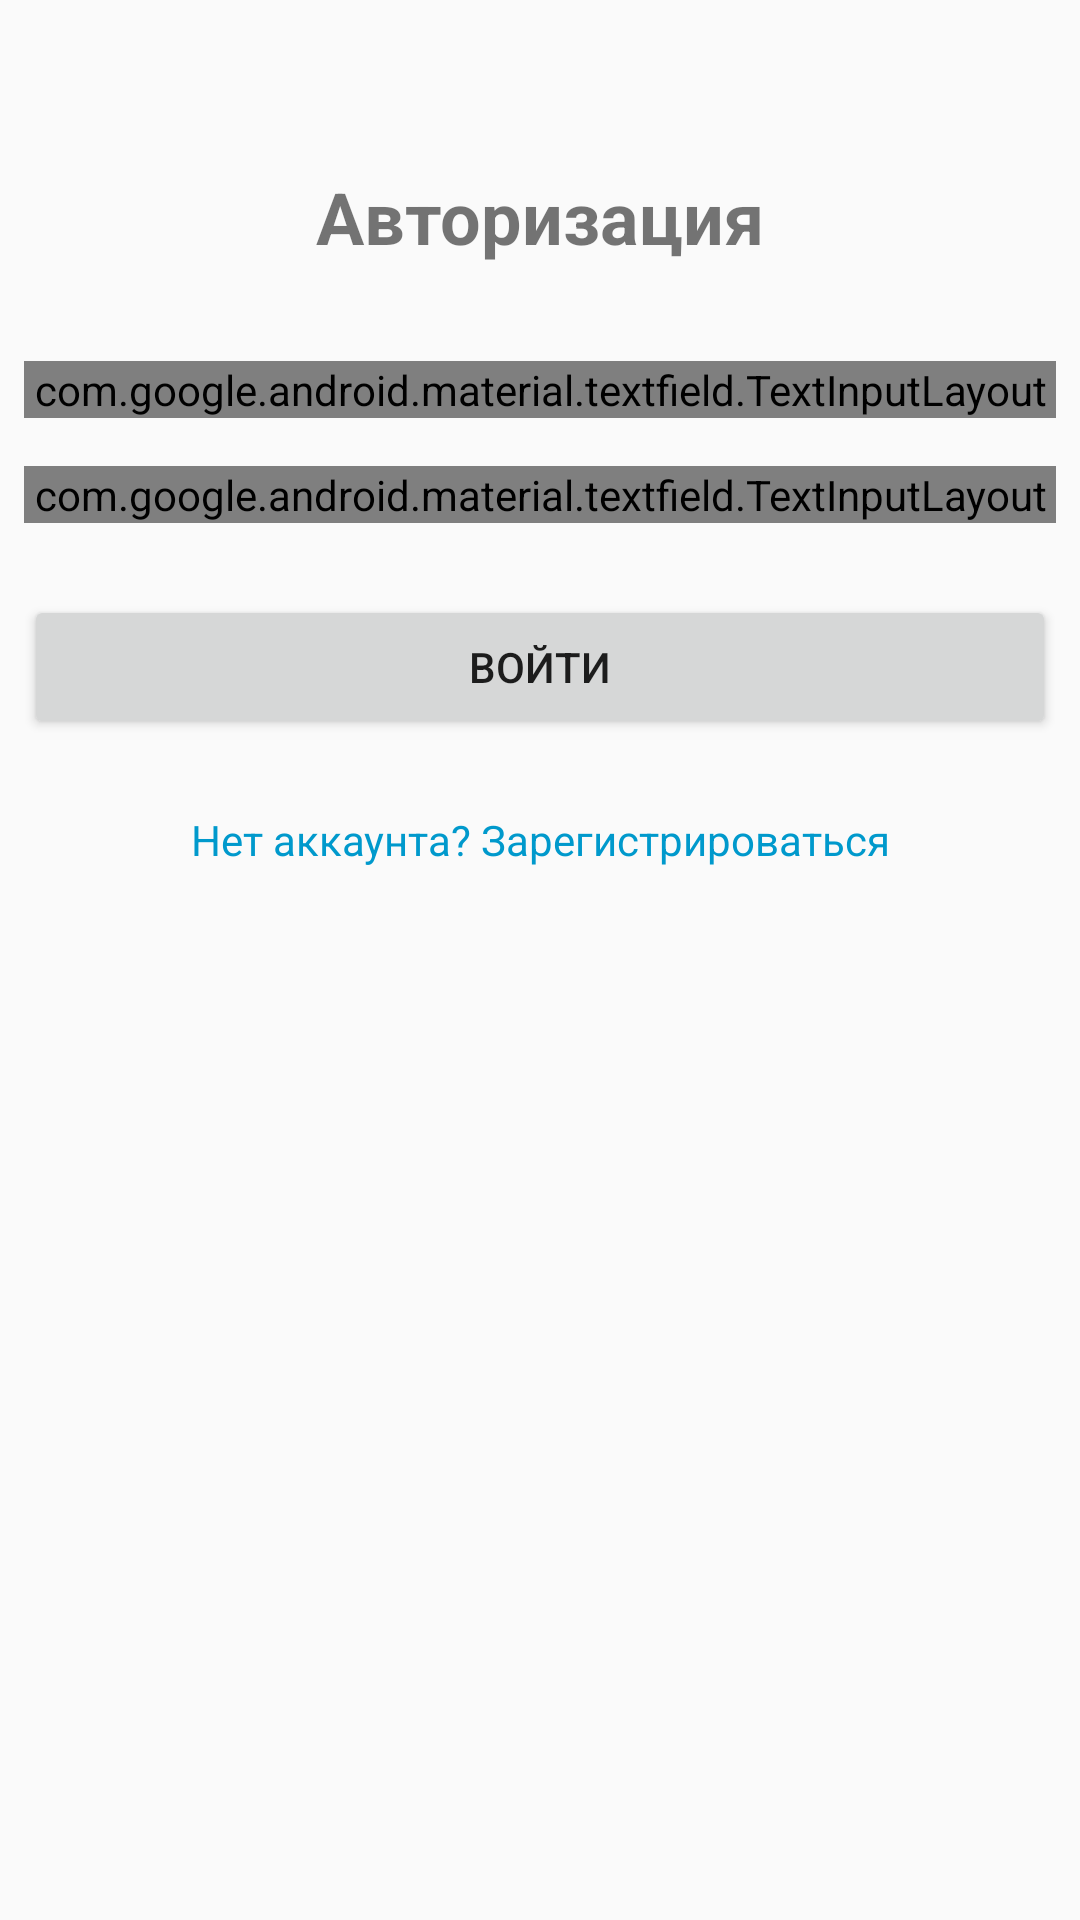

This screen was rendered from an Android layout file. Write that file and the resources it references.
<!-- AndroidManifest.xml: application theme Theme.Draft -->
<!-- res/layout/activity_auth.xml -->
<?xml version="1.0" encoding="utf-8"?>
<androidx.constraintlayout.widget.ConstraintLayout
    xmlns:android="http://schemas.android.com/apk/res/android"
             android:layout_width="match_parent"
             android:layout_height="match_parent"
    xmlns:app="http://schemas.android.com/apk/res-auto"
             android:padding="24px">

    <TextView
        android:id="@+id/tvTitle"
        android:layout_width="wrap_content"
        android:layout_height="wrap_content"
        android:text="Авторизация"
        android:textSize="24sp"
        android:textStyle="bold"
        app:layout_constraintTop_toTopOf="parent"
        app:layout_constraintStart_toStartOf="parent"
        app:layout_constraintEnd_toEndOf="parent"
        android:layout_marginTop="48dp"/>

    <com.google.android.material.textfield.TextInputLayout
        android:id="@+id/tilEmail"
        style="@style/Widget.Material3.TextInputLayout.OutlinedBox"
        android:layout_width="0dp"
        android:layout_height="wrap_content"
        android:hint="Email"
        app:layout_constraintTop_toBottomOf="@id/tvTitle"
        app:layout_constraintStart_toStartOf="parent"
        app:layout_constraintEnd_toEndOf="parent"
        android:layout_marginTop="32dp">

        <com.google.android.material.textfield.TextInputEditText
            android:id="@+id/etEmail"
            android:layout_width="match_parent"
            android:layout_height="wrap_content"
            android:inputType="textEmailAddress"/>
    </com.google.android.material.textfield.TextInputLayout>

    <com.google.android.material.textfield.TextInputLayout
        android:id="@+id/tilPassword"
        style="@style/Widget.Material3.TextInputLayout.OutlinedBox"
        android:layout_width="0dp"
        android:layout_height="wrap_content"
        android:hint="Пароль"
        app:layout_constraintTop_toBottomOf="@id/tilEmail"
        app:layout_constraintStart_toStartOf="parent"
        app:layout_constraintEnd_toEndOf="parent"
        android:layout_marginTop="16dp">

        <com.google.android.material.textfield.TextInputEditText
            android:id="@+id/etPassword"
            android:layout_width="match_parent"
            android:layout_height="wrap_content"
            android:inputType="textPassword"/>
    </com.google.android.material.textfield.TextInputLayout>

    <Button
        android:id="@+id/btnLogin"
        android:layout_width="0dp"
        android:layout_height="wrap_content"
        android:text="Войти"
        app:layout_constraintTop_toBottomOf="@id/tilPassword"
        app:layout_constraintStart_toStartOf="parent"
        app:layout_constraintEnd_toEndOf="parent"
        android:layout_marginTop="24dp"/>

    <TextView
        android:id="@+id/tvNoAccount"
        android:layout_width="wrap_content"
        android:layout_height="wrap_content"
        android:text="Нет аккаунта? Зарегистрироваться"
        android:textColor="@android:color/holo_blue_dark"
        android:clickable="true"
        android:focusable="true"
        app:layout_constraintTop_toBottomOf="@id/btnLogin"
        app:layout_constraintStart_toStartOf="parent"
        app:layout_constraintEnd_toEndOf="parent"
        android:layout_marginTop="16dp"
        android:padding="8dp"/>

</androidx.constraintlayout.widget.ConstraintLayout>
<!-- resources referenced by this layout -->
<resources>
  <style name="Theme.Draft" parent="android:Theme.Material.Light.NoActionBar">
      </style>
</resources>
